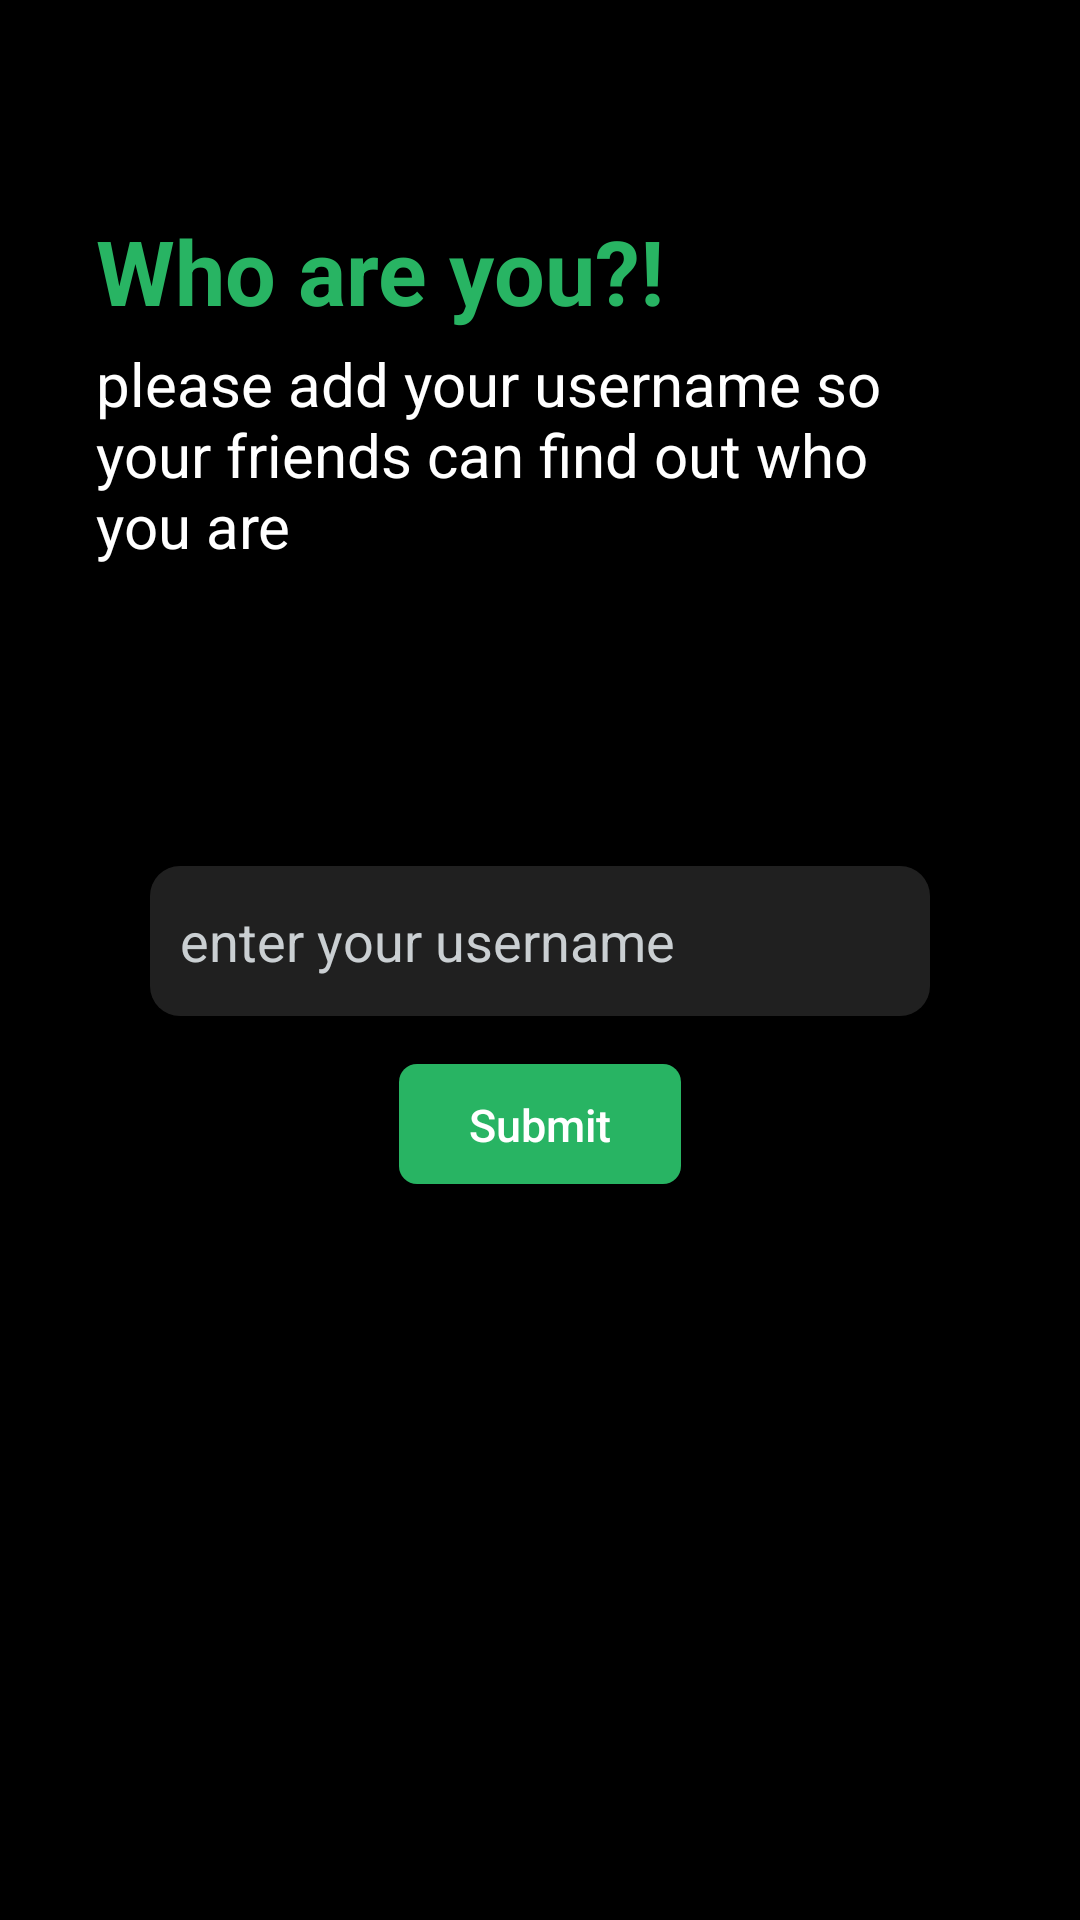

Layout XML and referenced resources for this Android screen:
<!-- AndroidManifest.xml: application theme AppTheme -->
<!-- res/layout/fragment_add_username.xml -->
<?xml version="1.0" encoding="utf-8"?>
<androidx.constraintlayout.widget.ConstraintLayout
    xmlns:android="http://schemas.android.com/apk/res/android"
    xmlns:app="http://schemas.android.com/apk/res-auto"
    xmlns:tools="http://schemas.android.com/tools"
    android:layout_width="match_parent"
    android:layout_height="match_parent"
    tools:context=".fragment.SlideFirstLogin.AddUsernameFragment">

    <TextView
        android:id="@+id/textView4"
        android:layout_width="0dp"
        android:layout_height="wrap_content"
        android:layout_marginStart="32dp"
        android:layout_marginTop="70dp"
        android:text="Who are you?!"
        android:textColor="@color/colorPrimary"
        android:textSize="30sp"
        android:textStyle="bold"
        app:layout_constraintStart_toStartOf="parent"
        app:layout_constraintTop_toTopOf="parent" />

    <TextView
        android:id="@+id/textView6"
        android:layout_width="270dp"
        android:layout_height="wrap_content"
        android:layout_marginStart="32dp"
        android:layout_marginTop="4dp"
        android:text="@string/please_add_your_username_so_your_friends_can_find_out_who_you_are"
        android:textColor="@android:color/white"
        android:textSize="20sp"
        app:layout_constraintStart_toStartOf="parent"
        app:layout_constraintTop_toBottomOf="@+id/textView4" />

    <EditText
        android:id="@+id/addUsername"
        android:layout_width="0dp"
        android:layout_height="50dp"
        android:layout_marginStart="50dp"
        android:layout_marginTop="100dp"
        android:layout_marginEnd="50dp"
        android:background="@drawable/bg_slide"
        android:ems="10"
        android:hint="@string/enter_your_username"
        android:textColor="@android:color/white"
        android:inputType="textPersonName"
        app:layout_constraintEnd_toEndOf="parent"
        app:layout_constraintStart_toStartOf="parent"
        app:layout_constraintTop_toBottomOf="@+id/textView6" />

    <Button
        android:id="@+id/buttonAddUsername"
        android:layout_width="94dp"
        android:layout_height="40dp"
        android:layout_marginTop="16dp"
        android:background="@drawable/button_bg"
        android:text="@string/submit"
        android:textAllCaps="false"
        android:textColor="@android:color/white"
        android:textSize="15sp"
        app:layout_constraintEnd_toEndOf="parent"
        app:layout_constraintStart_toStartOf="parent"
        app:layout_constraintTop_toBottomOf="@+id/addUsername" />


</androidx.constraintlayout.widget.ConstraintLayout>
<!-- resources referenced by this layout -->
<resources>
  <color name="colorPrimary">#28B463</color>
  <!-- drawable bg_slide (drawable) -->
  <shape
      xmlns:android="http://schemas.android.com/apk/res/android"
      android:shape="rectangle"   >
  
      <solid
          android:color="#202020" >
      </solid>
  
      <padding
          android:left="10dp"
          android:top="10dp"
          android:right="10dp"
          android:bottom="10dp" />
  
  
      <corners
          android:radius="10dp"   >
      </corners>
  
  </shape>
  <!-- drawable button_bg (drawable) -->
  <?xml version="1.0" encoding="utf-8"?>
  <shape xmlns:android="http://schemas.android.com/apk/res/android">
      <solid
          android:color="@color/colorPrimary"
          android:paddingLeft="10dp"
          android:paddingTop="10dp"/>
      <padding
          android:left="10dp"
          android:top="10dp"
          android:right="10dp"
          android:bottom="10dp" />
      <corners
          android:radius="6dp" />
  </shape>
  <string name="enter_your_username">enter your username</string>
  <string name="please_add_your_username_so_your_friends_can_find_out_who_you_are">please add your username so your friends can find out who you are</string>
  <string name="submit">Submit</string>
  <style name="AppTheme" parent="Theme.AppCompat.Light.NoActionBar">
          
          <item name="colorPrimary">@color/colorPrimary</item>
          <item name="colorPrimaryDark">@color/colorPrimaryDark</item>
          <item name="colorAccent">@color/colorAccent</item>
          <item name="android:textColorHint">@color/colorGrey</item>
          <item name="android:windowBackground">@android:color/black</item>
      </style>
  <color name="colorPrimaryDark">#000000</color>
  <color name="colorAccent">#28B463</color>
  <color name="colorGrey">#CACFD2</color>
</resources>
